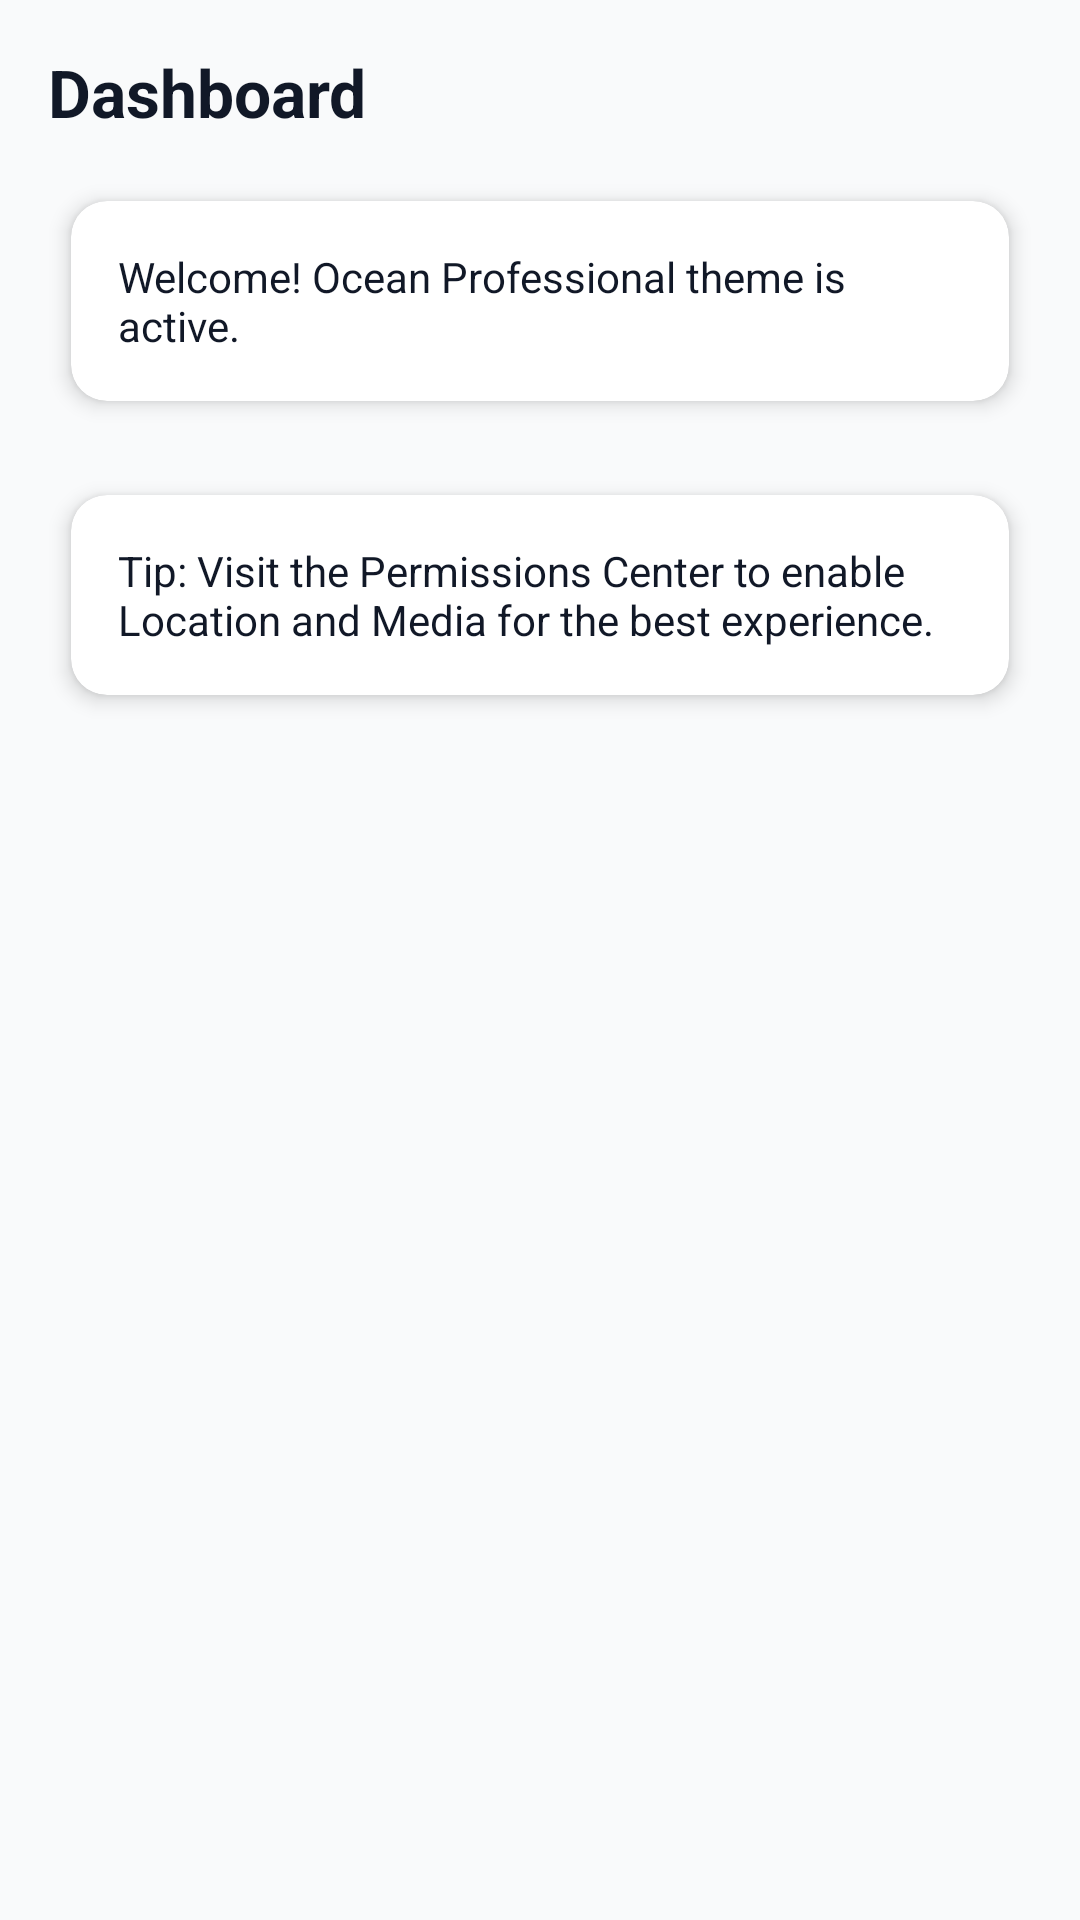

Produce the Android XML layout that renders to this screen, including the resource entries it uses.
<!-- AndroidManifest.xml: application theme Theme.OceanProfessional -->
<!-- res/layout/fragment_dashboard.xml -->
<?xml version="1.0" encoding="utf-8"?>
<ScrollView xmlns:android="http://schemas.android.com/apk/res/android"
    android:layout_width="match_parent"
    android:layout_height="match_parent"
    android:background="@color/op_background"
    android:tag="test:dashboard_root">

    <LinearLayout
        android:layout_width="match_parent"
        android:layout_height="wrap_content"
        android:padding="16dp"
        android:orientation="vertical">

        <TextView
            android:id="@+id/title"
            android:text="@string/title_dashboard"
            android:contentDescription="@string/title_dashboard"
            android:textStyle="bold"
            android:textSize="22sp"
            android:textColor="@color/op_text"
            android:accessibilityHeading="true"
            android:layout_width="wrap_content"
            android:layout_height="wrap_content" />

        <com.google.android.material.card.MaterialCardView
            android:id="@+id/card_welcome"
            android:layout_width="match_parent"
            android:layout_height="wrap_content"
            android:layout_marginTop="12dp"
            android:layout_marginBottom="12dp">

            <TextView
                android:layout_width="match_parent"
                android:layout_height="wrap_content"
                android:padding="16dp"
                android:text="@string/dashboard_welcome"
                android:contentDescription="@string/dashboard_welcome"
                android:importantForAccessibility="yes"
                android:textColor="@color/op_text" />
        </com.google.android.material.card.MaterialCardView>

        
        <com.google.android.material.card.MaterialCardView
            android:id="@+id/card_permissions_hint"
            android:layout_width="match_parent"
            android:layout_height="wrap_content"
            android:layout_marginBottom="12dp"
            android:contentDescription="@string/dashboard_permissions_hint_help">

            <TextView
                android:id="@+id/permissions_hint_text"
                android:layout_width="match_parent"
                android:layout_height="wrap_content"
                android:padding="16dp"
                android:text="@string/dashboard_permissions_hint"
                android:contentDescription="@string/dashboard_permissions_hint_help"
                android:importantForAccessibility="yes"
                android:tag="test:permissions_hint_text"
                android:textColor="@color/op_text" />
        </com.google.android.material.card.MaterialCardView>

    </LinearLayout>
</ScrollView>
<!-- resources referenced by this layout -->
<resources>
  <color name="op_background">#f9fafb</color>
  <color name="op_text">#111827</color>
  <string name="dashboard_permissions_hint">Tip: Visit the Permissions Center to enable Location and Media for the best experience.</string>
  <string name="dashboard_permissions_hint_help">Tap to open Permissions Center and review or update app permissions.</string>
  <string name="dashboard_welcome">Welcome! Ocean Professional theme is active.</string>
  <string name="title_dashboard">Dashboard</string>
  <style name="Theme.OceanProfessional" parent="Theme.MaterialComponents.DayNight.NoActionBar">
          <item name="colorPrimary">@color/op_primary</item>
          <item name="colorPrimaryVariant">@color/op_primary</item>
          <item name="colorSecondary">@color/op_secondary</item>
          <item name="colorError">@color/op_error</item>
  
          <item name="android:colorBackground">@color/op_background</item>
          <item name="colorSurface">@color/op_surface</item>
          <item name="android:textColor">@color/op_text</item>
  
          <item name="android:statusBarColor">@color/op_primary</item>
          <item name="android:navigationBarColor">@color/op_surface</item>
  
          
          <item name="bottomNavigationStyle">@style/Widget.OceanProfessional.BottomNavigationView</item>
          <item name="materialCardViewStyle">@style/Widget.OceanProfessional.CardView</item>
      </style>
  <color name="op_primary">#2563EB</color>
  <color name="op_secondary">#F59E0B</color>
  <color name="op_error">#EF4444</color>
  <color name="op_surface">#ffffff</color>
  <style name="Widget.OceanProfessional.BottomNavigationView" parent="Widget.MaterialComponents.BottomNavigationView.Colored">
          <item name="itemIconTint">@color/op_text</item>
          <item name="itemTextColor">@color/op_text</item>
          <item name="backgroundTint">@color/op_surface</item>
      </style>
  <style name="Widget.OceanProfessional.CardView" parent="Widget.MaterialComponents.CardView">
          <item name="cardBackgroundColor">@color/op_surface</item>
          <item name="cardUseCompatPadding">true</item>
          <item name="cardElevation">4dp</item>
          <item name="shapeAppearance">@style/ShapeAppearance.Material3.Corner.Medium</item>
      </style>
</resources>
